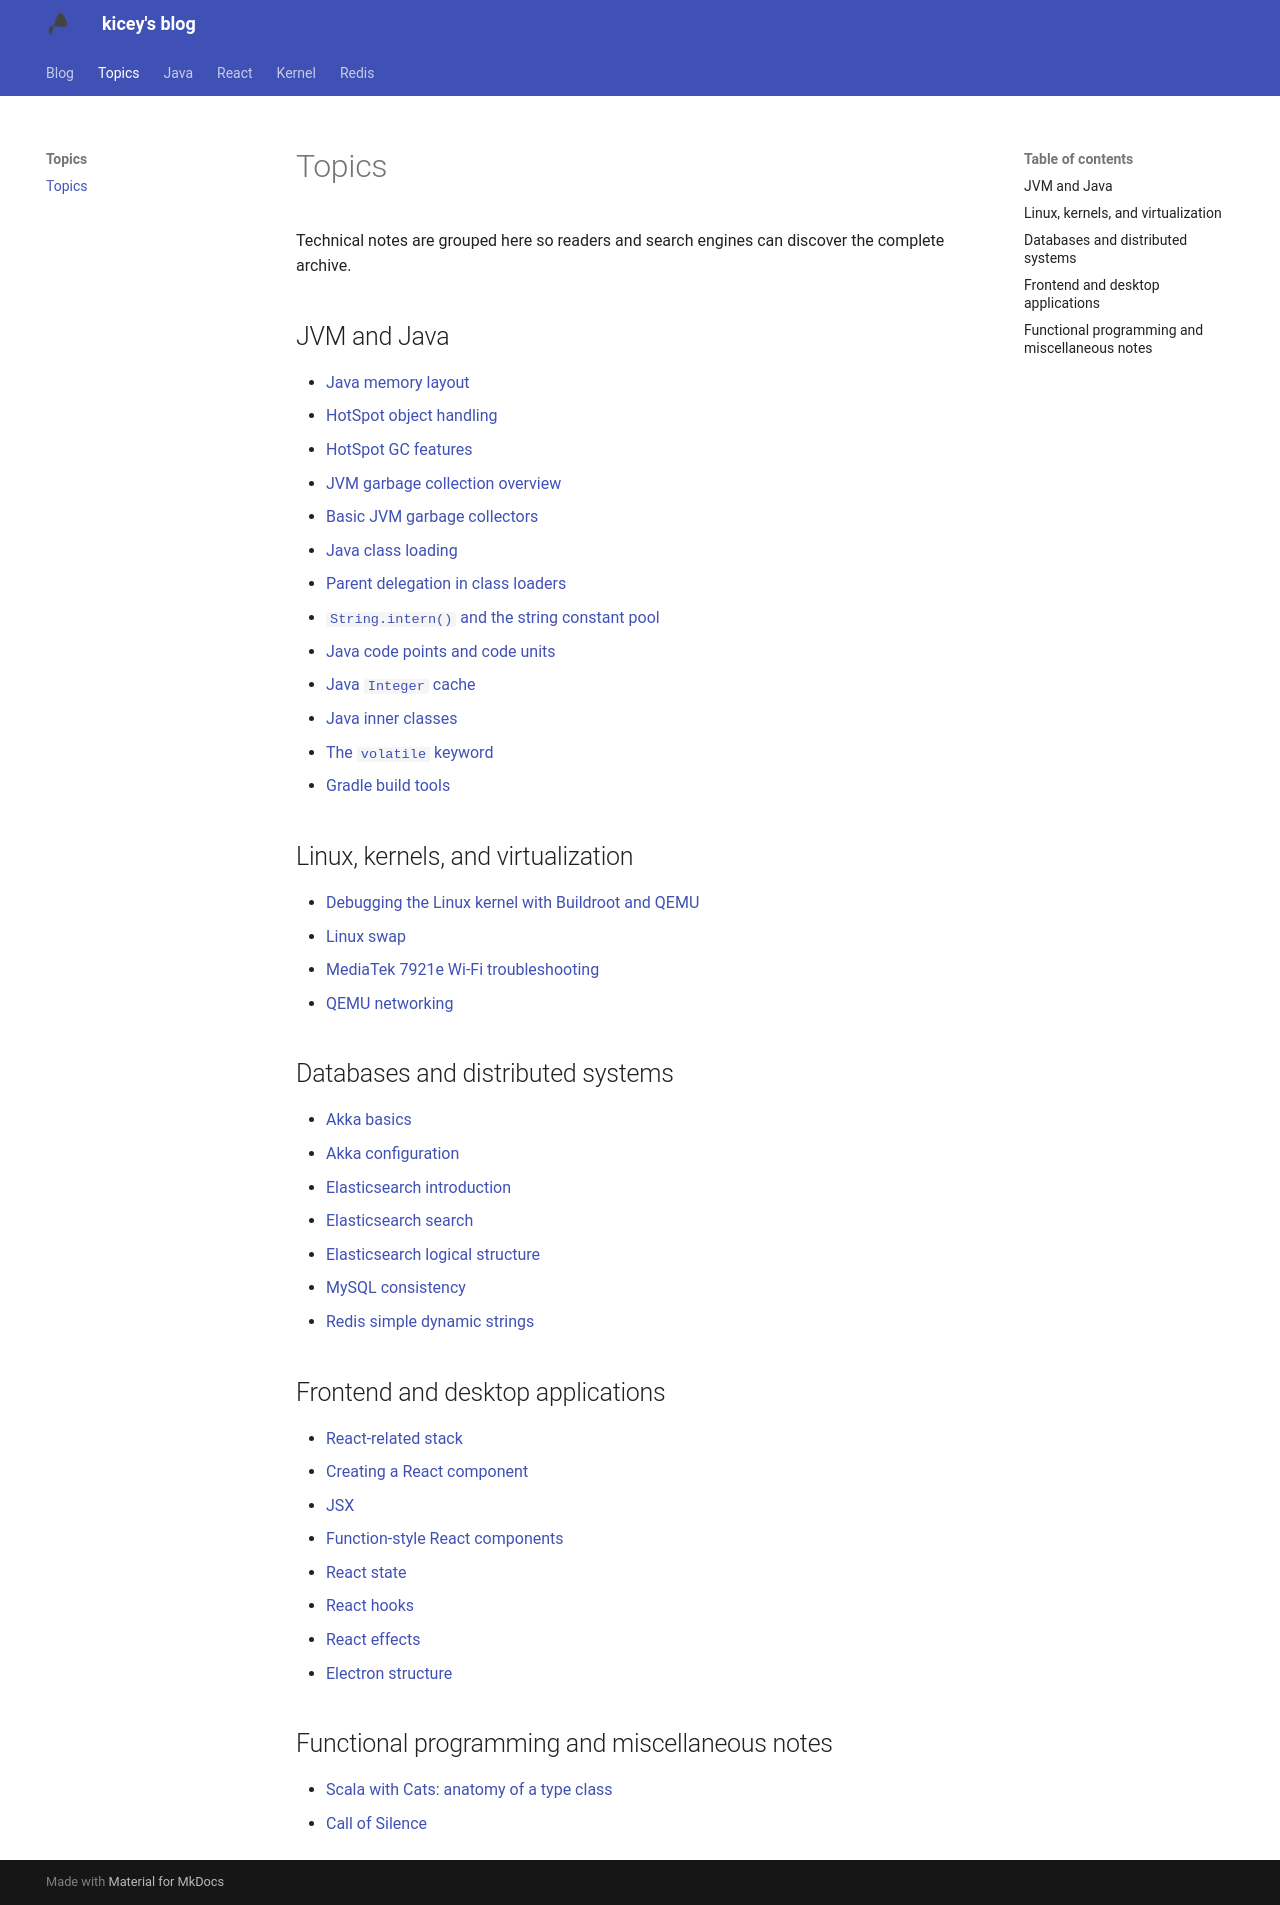

repository: Kicey/kicey.github.io · page: topics/index.html · generator: mkdocs

---
title: Topics
description: Browse kicey's technical notes about the JVM, Java, React, Linux, kernels, databases, distributed systems, QEMU, and Scala.
---

# Topics

Technical notes are grouped here so readers and search engines can discover the complete archive.

## JVM and Java

- [Java memory layout](java/java%20内存布局.md)
- [HotSpot object handling](java/java%20hotspot%20处理对象.md)
- [HotSpot GC features](java/Hotspot%20GC%20特性.md)
- [JVM garbage collection overview](java/JVM%20垃圾回收概览.md)
- [Basic JVM garbage collectors](java/JVM%20基础垃圾回收器.md)
- [Java class loading](java/java%20类加载过程.md)
- [Parent delegation in class loaders](java/类加载器的双亲委派机制.md)
- [`String.intern()` and the string constant pool](java/String.intern%28%29%20与字符串常量池.md)
- [Java code points and code units](java/java%20码点和码元.md)
- [Java `Integer` cache](java/java%20Integer%20缓存.md)
- [Java inner classes](java/java%20内部类.md)
- [The `volatile` keyword](java/volatile%20关键字.md)
- [Gradle build tools](java/构建工具%20gradle.md)

## Linux, kernels, and virtualization

- [Debugging the Linux kernel with Buildroot and QEMU](kernel/debug_kernel_with_buildroot_qemu.md)
- [Linux swap](linux/linux_swap.md)
- [MediaTek 7921e Wi-Fi troubleshooting](bug-fix/linux-wifi-miss.md)
- [QEMU networking](qemu/netwrok.md)

## Databases and distributed systems

- [Akka basics](akka/akka-base.md)
- [Akka configuration](akka/akka-configuration.md)
- [Elasticsearch introduction](elastic%20search/elastic%20search%20入门.md)
- [Elasticsearch search](elastic%20search/elastic%20search%20搜索.md)
- [Elasticsearch logical structure](elastic%20search/elastic%20search%20逻辑结构.md)
- [MySQL consistency](mysql/mysql%20一致性.md)
- [Redis simple dynamic strings](redis/simple_dynamic_string.md)

## Frontend and desktop applications

- [React-related stack](react/1.%20React%20related%20stack.md)
- [Creating a React component](react/2.%20Create%20Component.md)
- [JSX](react/3.%20JSX.md)
- [Function-style React components](react/4.%20funcion%20style%20component.md)
- [React state](react/5.%20State.md)
- [React hooks](react/6.%20Hook.md)
- [React effects](react/7.%20Effect.md)
- [Electron structure](electron/Stracture.md)

## Functional programming and miscellaneous notes

- [Scala with Cats: anatomy of a type class](scala-with-cats/1.Introduction/1.Anatomy-of-a-type-class.md)
- [Call of Silence](misc/call_of_silence.md)
